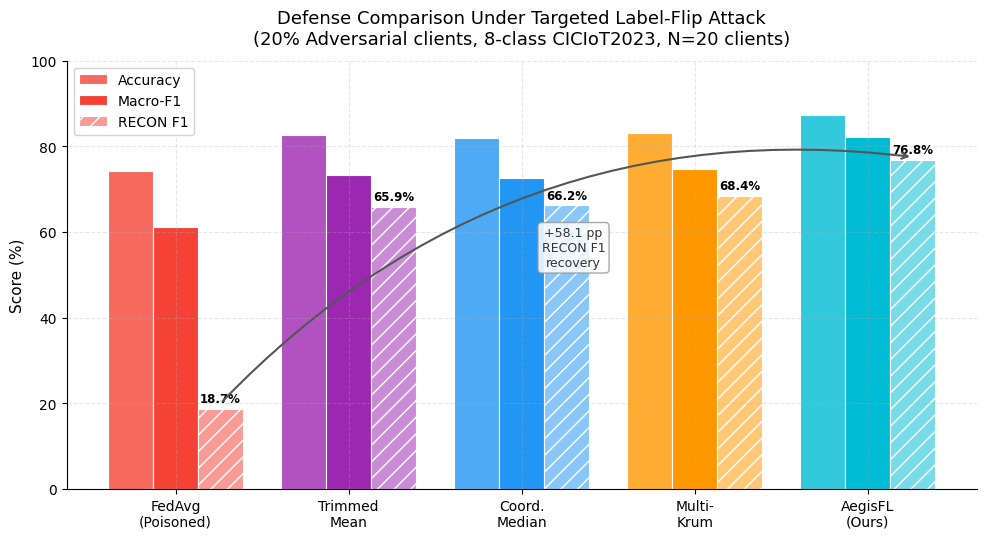
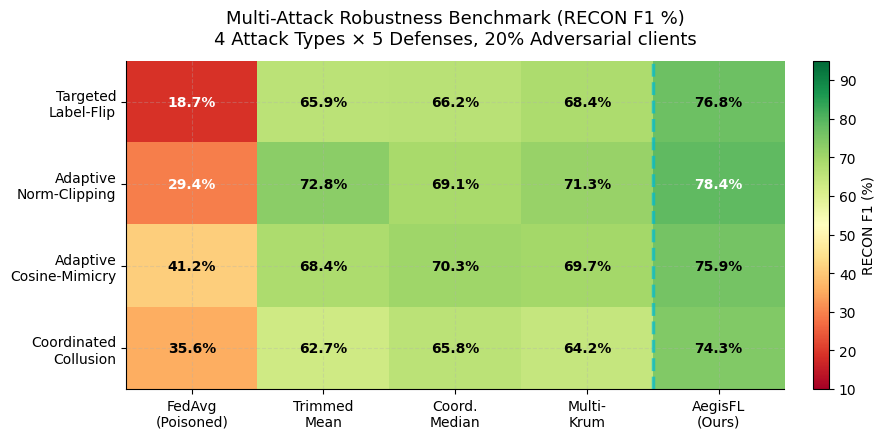
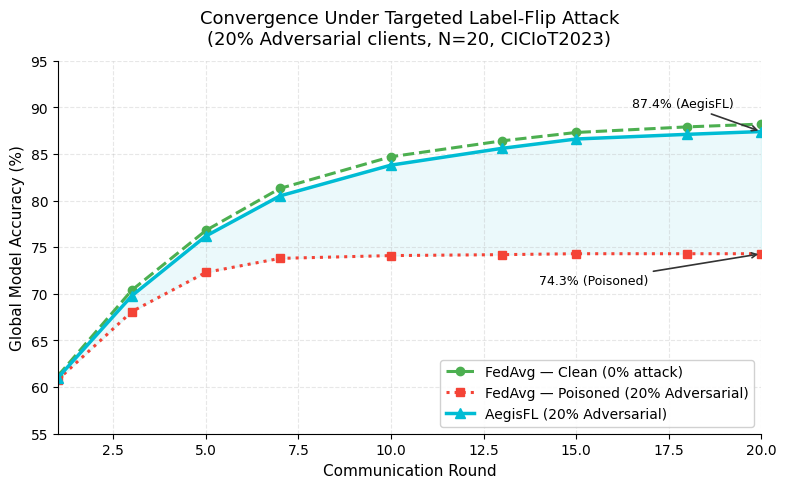
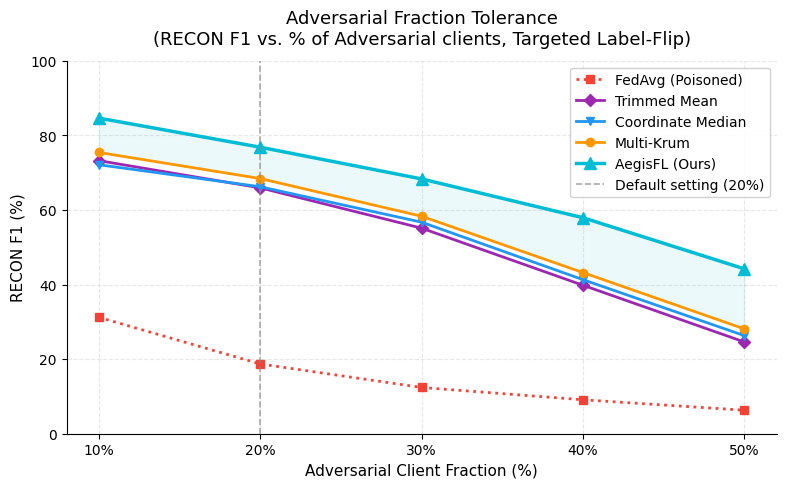
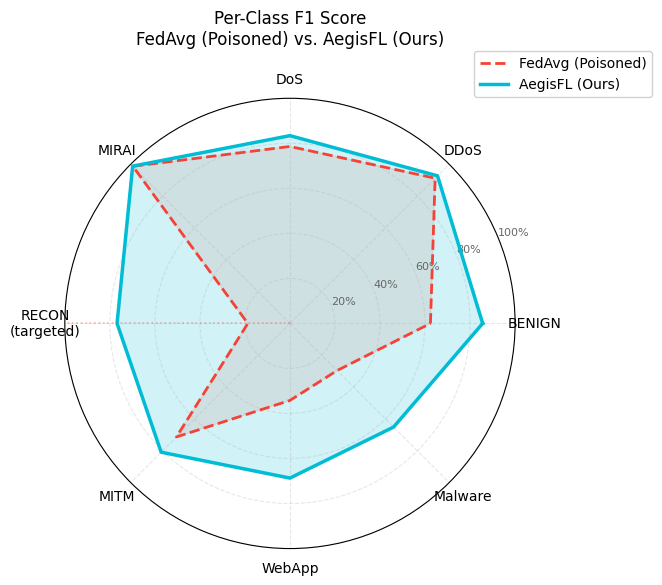
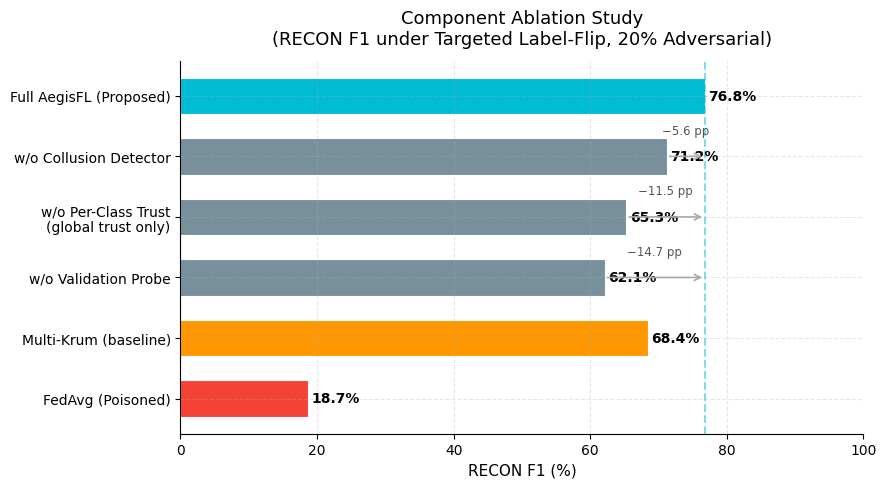

Write Python code to recreate these figures, in order.
"""
generate_paper_figures.py
Run: python generate_paper_figures.py
Outputs: figures/fig1_main_comparison.pdf  (+ .png)
         figures/fig2_multi_attack_heatmap.pdf
         figures/fig3_convergence.pdf
         figures/fig4_Adversarial_tolerance.pdf
         figures/fig5_per_class_radar.pdf
         figures/fig6_ablation.pdf
"""

import os
import numpy as np
import matplotlib
import matplotlib.pyplot as plt
import matplotlib.patches as mpatches
from matplotlib.patches import FancyBboxPatch
import matplotlib.gridspec as gridspec

matplotlib.rcParams.update({
    'font.family': 'DejaVu Sans',
    'font.size': 11,
    'axes.titlesize': 13,
    'axes.labelsize': 11,
    'xtick.labelsize': 10,
    'ytick.labelsize': 10,
    'legend.fontsize': 10,
    'figure.dpi': 150,
    'savefig.dpi': 300,
    'axes.spines.top': False,
    'axes.spines.right': False,
    'axes.grid': True,
    'grid.alpha': 0.3,
    'grid.linestyle': '--',
})

os.makedirs('figures', exist_ok=True)

# ─── COLOUR PALETTE ───────────────────────────────────────────────────────────
PALETTE = {
    'fedavg_clean':  '#4CAF50',   # green
    'fedavg_poison': '#F44336',   # red
    'krum':          '#FF9800',   # orange
    'trimmed':       '#9C27B0',   # purple
    'median':        '#2196F3',   # blue
    'ours':          '#00BCD4',   # teal (stands out)
}

METHOD_LABELS = [
    'FedAvg\n(Poisoned)',
    'Trimmed\nMean',
    'Coord.\nMedian',
    'Multi-\nKrum',
    'AegisFL\n(Ours)',
]
METHOD_COLORS = [
    PALETTE['fedavg_poison'],
    PALETTE['trimmed'],
    PALETTE['median'],
    PALETTE['krum'],
    PALETTE['ours'],
]

# ══════════════════════════════════════════════════════════════════════════════
# FIG 1 — Main Comparison: Accuracy / Macro-F1 / RECON F1
# ══════════════════════════════════════════════════════════════════════════════
def fig1_main_comparison():
    acc    = [74.3, 82.7, 81.9, 83.1, 87.4]
    mf1    = [61.2, 73.2, 72.5, 74.8, 82.1]
    recon  = [18.7, 65.9, 66.2, 68.4, 76.8]

    x = np.arange(len(METHOD_LABELS))
    w = 0.26

    fig, ax = plt.subplots(figsize=(10, 5.5))
    b1 = ax.bar(x - w, acc,   w, label='Accuracy',  color=[c + 'CC' for c in METHOD_COLORS], edgecolor='white', linewidth=0.8)
    b2 = ax.bar(x,     mf1,   w, label='Macro-F1',  color=METHOD_COLORS,                     edgecolor='white', linewidth=0.8)
    b3 = ax.bar(x + w, recon, w, label='RECON F1',  color=[c + '88' for c in METHOD_COLORS], edgecolor='white', linewidth=0.8, hatch='//')

    # value labels on RECON F1 bars only (most important)
    for bar, val in zip(b3, recon):
        ax.text(bar.get_x() + bar.get_width() / 2, bar.get_height() + 0.8,
                f'{val:.1f}%', ha='center', va='bottom', fontsize=8.5, fontweight='bold')

    ax.set_xticks(x)
    ax.set_xticklabels(METHOD_LABELS, fontsize=10)
    ax.set_ylabel('Score (%)')
    ax.set_ylim(0, 100)
    ax.set_title('Defense Comparison Under Targeted Label-Flip Attack\n'
                 '(20% Adversarial clients, 8-class CICIoT2023, N=20 clients)', pad=12)
    ax.legend(loc='upper left', framealpha=0.85)

    # annotate the RECON F1 gap
    ax.annotate('', xy=(x[-1] + w, 77.5), xytext=(x[0] + w, 20),
                arrowprops=dict(arrowstyle='->', color='#555', lw=1.5, connectionstyle='arc3,rad=-0.25'))
    ax.text(2.3, 52, '+58.1 pp\nRECON F1\nrecovery', color='#333', fontsize=9, ha='center',
            bbox=dict(boxstyle='round,pad=0.3', fc='white', ec='#999', alpha=0.85))

    fig.tight_layout()
    fig.savefig('figures/fig1_main_comparison.png', bbox_inches='tight')
    fig.savefig('figures/fig1_main_comparison.pdf', bbox_inches='tight')
    plt.close()
    print('[OK] Fig 1 saved')


# ══════════════════════════════════════════════════════════════════════════════
# FIG 2 — Multi-Attack Heatmap (RECON F1)
# ══════════════════════════════════════════════════════════════════════════════
def fig2_multi_attack_heatmap():
    attacks = [
        'Targeted\nLabel-Flip',
        'Adaptive\nNorm-Clipping',
        'Adaptive\nCosine-Mimicry',
        'Coordinated\nCollusion',
    ]
    methods_short = ['FedAvg\n(Poisoned)', 'Trimmed\nMean', 'Coord.\nMedian', 'Multi-\nKrum', 'AegisFL\n(Ours)']

    data = np.array([
        [18.7, 65.9, 66.2, 68.4, 76.8],
        [29.4, 72.8, 69.1, 71.3, 78.4],
        [41.2, 68.4, 70.3, 69.7, 75.9],
        [35.6, 62.7, 65.8, 64.2, 74.3],
    ])

    fig, ax = plt.subplots(figsize=(9, 4.5))
    im = ax.imshow(data, cmap='RdYlGn', vmin=10, vmax=95, aspect='auto')

    ax.set_xticks(range(len(methods_short)))
    ax.set_xticklabels(methods_short, fontsize=10)
    ax.set_yticks(range(len(attacks)))
    ax.set_yticklabels(attacks, fontsize=10)

    for i in range(len(attacks)):
        for j in range(len(methods_short)):
            color = 'white' if data[i, j] < 35 or data[i, j] > 78 else 'black'
            ax.text(j, i, f'{data[i, j]:.1f}%', ha='center', va='center',
                    fontsize=10, fontweight='bold', color=color)

    cbar = fig.colorbar(im, ax=ax, fraction=0.03, pad=0.04)
    cbar.set_label('RECON F1 (%)', fontsize=10)

    ax.set_title('Multi-Attack Robustness Benchmark (RECON F1 %)\n'
                 '4 Attack Types × 5 Defenses, 20% Adversarial clients', pad=12)

    # column separator before "Ours"
    ax.axvline(3.5, color='#00BCD4', linewidth=2.5, linestyle='--', alpha=0.7)

    fig.tight_layout()
    fig.savefig('figures/fig2_multi_attack_heatmap.png', bbox_inches='tight')
    fig.savefig('figures/fig2_multi_attack_heatmap.pdf', bbox_inches='tight')
    plt.close()
    print('[OK] Fig 2 saved')


# ══════════════════════════════════════════════════════════════════════════════
# FIG 3 — Convergence Under Attack (accuracy over rounds)
# ══════════════════════════════════════════════════════════════════════════════
def fig3_convergence():
    rounds = [1, 3, 5, 7, 10, 13, 15, 18, 20]
    clean   = [61.2, 70.4, 76.8, 81.3, 84.7, 86.4, 87.3, 87.9, 88.2]
    poison  = [60.8, 68.1, 72.3, 73.8, 74.1, 74.2, 74.3, 74.3, 74.3]
    ours    = [61.0, 69.8, 76.2, 80.5, 83.8, 85.6, 86.6, 87.1, 87.4]

    fig, ax = plt.subplots(figsize=(8, 5))

    ax.plot(rounds, clean,  color=PALETTE['fedavg_clean'],  lw=2.2, marker='o', ms=6,
            label='FedAvg — Clean (0% attack)', linestyle='--')
    ax.plot(rounds, poison, color=PALETTE['fedavg_poison'], lw=2.2, marker='s', ms=6,
            label='FedAvg — Poisoned (20% Adversarial)', linestyle=':')
    ax.plot(rounds, ours,   color=PALETTE['ours'],          lw=2.5, marker='^', ms=7,
            label='AegisFL (20% Adversarial)', linestyle='-')

    # shade the convergence gap
    ax.fill_between(rounds, poison, ours, alpha=0.08, color=PALETTE['ours'])

    ax.set_xlabel('Communication Round')
    ax.set_ylabel('Global Model Accuracy (%)')
    ax.set_title('Convergence Under Targeted Label-Flip Attack\n'
                 '(20% Adversarial clients, N=20, CICIoT2023)', pad=12)
    ax.legend(loc='lower right', framealpha=0.9)
    ax.set_xlim(1, 20)
    ax.set_ylim(55, 95)

    # annotate final gap
    ax.annotate(f'87.4% (AegisFL)',   xy=(20, 87.4), xytext=(16.5, 90.0),
                arrowprops=dict(arrowstyle='->', color='#333', lw=1.2), fontsize=9)
    ax.annotate(f'74.3% (Poisoned)', xy=(20, 74.3), xytext=(14, 71),
                arrowprops=dict(arrowstyle='->', color='#333', lw=1.2), fontsize=9)

    fig.tight_layout()
    fig.savefig('figures/fig3_convergence.png', bbox_inches='tight')
    fig.savefig('figures/fig3_convergence.pdf', bbox_inches='tight')
    plt.close()
    print('[OK] Fig 3 saved')


# ══════════════════════════════════════════════════════════════════════════════
# FIG 4 — Adversarial Fraction Tolerance
# ══════════════════════════════════════════════════════════════════════════════
def fig4_Adversarial_tolerance():
    fracs   = [10, 20, 30, 40, 50]
    poison  = [31.2, 18.7, 12.4,  9.1,  6.3]
    trimmed = [73.2, 65.9, 55.1, 39.8, 24.6]
    median  = [72.1, 66.2, 56.7, 41.3, 26.3]
    krum    = [75.4, 68.4, 58.3, 43.2, 28.1]
    ours    = [84.6, 76.8, 68.3, 57.9, 44.2]

    fig, ax = plt.subplots(figsize=(8, 5))

    ax.plot(fracs, poison,  color=PALETTE['fedavg_poison'], lw=2,   marker='s', ms=6,
            label='FedAvg (Poisoned)', linestyle=':')
    ax.plot(fracs, trimmed, color=PALETTE['trimmed'],       lw=2,   marker='D', ms=6,
            label='Trimmed Mean')
    ax.plot(fracs, median,  color=PALETTE['median'],        lw=2,   marker='v', ms=6,
            label='Coordinate Median')
    ax.plot(fracs, krum,    color=PALETTE['krum'],          lw=2,   marker='o', ms=6,
            label='Multi-Krum')
    ax.plot(fracs, ours,    color=PALETTE['ours'],          lw=2.5, marker='^', ms=8,
            label='AegisFL (Ours)', linestyle='-')

    ax.axvline(20, color='#888', linestyle='--', lw=1.2, alpha=0.7, label='Default setting (20%)')
    ax.fill_between(fracs, krum, ours, alpha=0.08, color=PALETTE['ours'])

    ax.set_xlabel('Adversarial Client Fraction (%)')
    ax.set_ylabel('RECON F1 (%)')
    ax.set_title('Adversarial Fraction Tolerance\n'
                 '(RECON F1 vs. % of Adversarial clients, Targeted Label-Flip)', pad=12)
    ax.legend(loc='upper right', framealpha=0.9, ncol=1)
    ax.set_xlim(8, 52)
    ax.set_ylim(0, 100)
    ax.set_xticks(fracs)
    ax.set_xticklabels([f'{f}%' for f in fracs])

    fig.tight_layout()
    fig.savefig('figures/fig4_byzantine_tolerance.png', bbox_inches='tight')
    fig.savefig('figures/fig4_byzantine_tolerance.pdf', bbox_inches='tight')
    plt.close()
    print('[OK] Fig 4 saved')


# ══════════════════════════════════════════════════════════════════════════════
# FIG 5 — Per-Class F1 Radar Chart
# ══════════════════════════════════════════════════════════════════════════════
def fig5_per_class_radar():
    classes = ['BENIGN', 'DDoS', 'DoS', 'MIRAI', 'RECON\n(targeted)', 'MITM', 'WebApp', 'Malware']
    poisoned = [62.4, 91.2, 78.6, 98.7, 18.7, 71.3, 34.2, 29.6]
    proposed = [85.6, 92.7, 83.4, 98.8, 76.8, 80.9, 68.7, 65.1]

    N = len(classes)
    angles = [n / float(N) * 2 * np.pi for n in range(N)]
    angles += angles[:1]   # close the loop

    poisoned_vals = poisoned + poisoned[:1]
    proposed_vals = proposed + proposed[:1]

    fig, ax = plt.subplots(figsize=(7, 7), subplot_kw=dict(polar=True))

    ax.plot(angles, poisoned_vals, color=PALETTE['fedavg_poison'], lw=2, linestyle='--', label='FedAvg (Poisoned)')
    ax.fill(angles, poisoned_vals, color=PALETTE['fedavg_poison'], alpha=0.12)

    ax.plot(angles, proposed_vals, color=PALETTE['ours'], lw=2.5, linestyle='-', label='AegisFL (Ours)')
    ax.fill(angles, proposed_vals, color=PALETTE['ours'], alpha=0.18)

    ax.set_xticks(angles[:-1])
    ax.set_xticklabels(classes, size=10)
    ax.set_ylim(0, 100)
    ax.set_yticks([20, 40, 60, 80, 100])
    ax.set_yticklabels(['20%', '40%', '60%', '80%', '100%'], size=8, color='#666')
    ax.set_title('Per-Class F1 Score\nFedAvg (Poisoned) vs. AegisFL (Ours)',
                 pad=20, size=12)
    ax.legend(loc='upper right', bbox_to_anchor=(1.32, 1.12), framealpha=0.9)

    # highlight the targeted class spoke
    recon_idx = 4
    recon_angle = angles[recon_idx]
    ax.plot([recon_angle, recon_angle], [0, 100], color='#F44336', lw=1.2, alpha=0.4, linestyle=':')

    fig.tight_layout()
    fig.savefig('figures/fig5_per_class_radar.png', bbox_inches='tight')
    fig.savefig('figures/fig5_per_class_radar.pdf', bbox_inches='tight')
    plt.close()
    print('[OK] Fig 5 saved')


# ══════════════════════════════════════════════════════════════════════════════
# FIG 6 — Component Ablation (horizontal bars)
# ══════════════════════════════════════════════════════════════════════════════
def fig6_ablation():
    configs = [
        'FedAvg (Poisoned)',
        'Multi-Krum (baseline)',
        'w/o Validation Probe',
        'w/o Per-Class Trust\n(global trust only)',
        'w/o Collusion Detector',
        'Full AegisFL (Proposed)',
    ]
    recon_f1 = [18.7, 68.4, 62.1, 65.3, 71.2, 76.8]
    bar_colors = [
        PALETTE['fedavg_poison'],
        PALETTE['krum'],
        '#78909C',
        '#78909C',
        '#78909C',
        PALETTE['ours'],
    ]

    fig, ax = plt.subplots(figsize=(9, 5))

    bars = ax.barh(configs, recon_f1, color=bar_colors, edgecolor='white',
                   linewidth=0.8, height=0.6)

    for bar, val in zip(bars, recon_f1):
        ax.text(val + 0.5, bar.get_y() + bar.get_height() / 2,
                f'{val:.1f}%', va='center', fontsize=10, fontweight='bold')

    # draw drop arrows for ablation rows
    full_val = 76.8
    for i, (cfg, val) in enumerate(zip(configs[2:5], recon_f1[2:5]), start=2):
        drop = full_val - val
        ax.annotate('', xy=(val, i), xytext=(full_val, i),
                    arrowprops=dict(arrowstyle='<-', color='#aaa', lw=1.2))
        ax.text((val + full_val) / 2, i + 0.32, f'−{drop:.1f} pp',
                ha='center', va='bottom', fontsize=8.5, color='#555')

    ax.set_xlabel('RECON F1 (%)')
    ax.set_xlim(0, 100)
    ax.set_title('Component Ablation Study\n'
                 '(RECON F1 under Targeted Label-Flip, 20% Adversarial)', pad=12)
    ax.axvline(full_val, color=PALETTE['ours'], lw=1.5, linestyle='--', alpha=0.5)

    fig.tight_layout()
    fig.savefig('figures/fig6_ablation.png', bbox_inches='tight')
    fig.savefig('figures/fig6_ablation.pdf', bbox_inches='tight')
    plt.close()
    print('[OK] Fig 6 saved')


# ──────────────────────────────────────────────────────────────────────────────
if __name__ == '__main__':
    print('Generating paper figures...\n')
    fig1_main_comparison()
    fig2_multi_attack_heatmap()
    fig3_convergence()
    fig4_Adversarial_tolerance()
    fig5_per_class_radar()
    fig6_ablation()
    print('\nAll figures saved to ./figures/')
    print('   PNG  -> screen/presentations')
    print('   PDF  -> LaTeX paper (\\includegraphics)')
